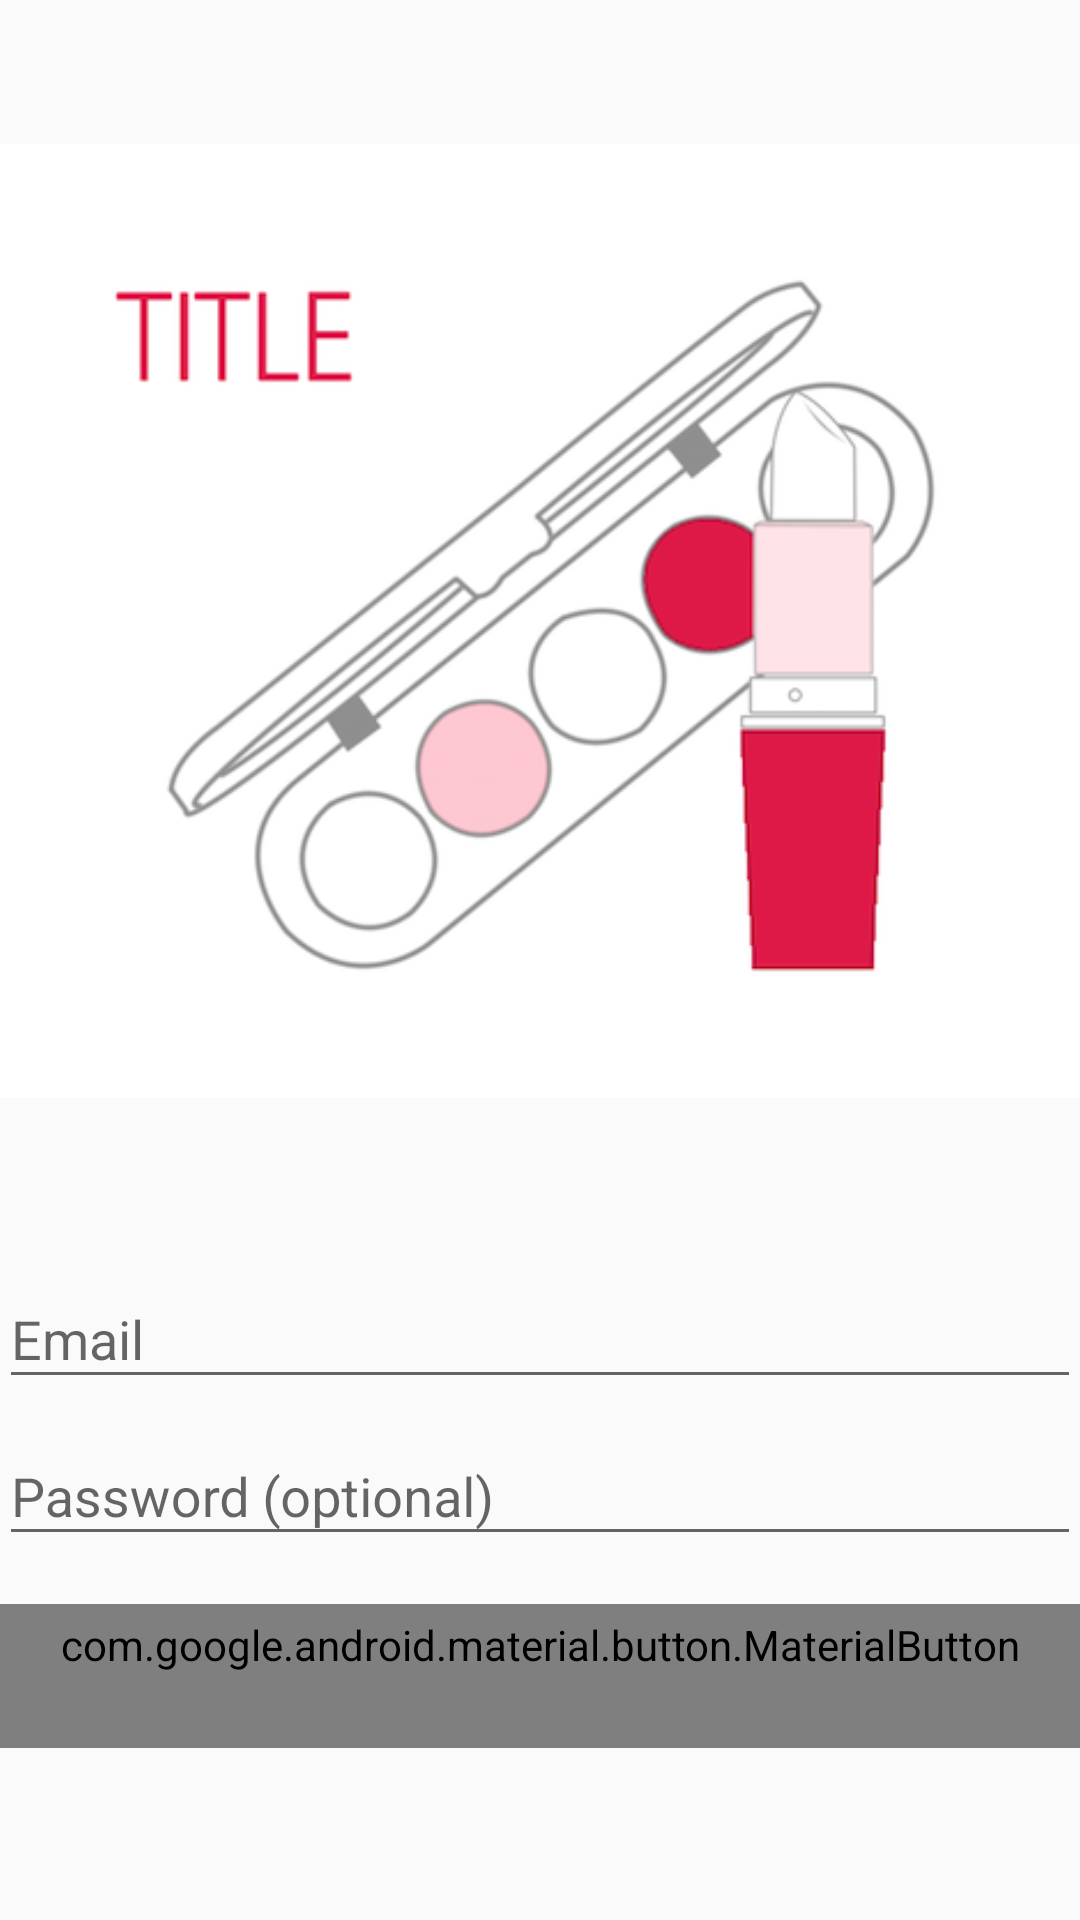

Produce the Android XML layout that renders to this screen, including the resource entries it uses.
<!-- AndroidManifest.xml: application theme AppTheme -->
<!-- res/layout/activity_login.xml -->
<?xml version="1.0" encoding="utf-8"?>
<LinearLayout xmlns:android="http://schemas.android.com/apk/res/android"
    xmlns:app="http://schemas.android.com/apk/res-auto"
    xmlns:tools="http://schemas.android.com/tools"
    android:layout_width="match_parent"
    android:layout_height="match_parent"
    android:gravity="center_horizontal"
    android:orientation="vertical"
    android:paddingBottom="@dimen/activity_vertical_margin"
    android:paddingLeft="@dimen/activity_horizontal_margin"
    android:paddingRight="@dimen/activity_horizontal_margin"
    android:paddingTop="@dimen/activity_vertical_margin"
    tools:context="dz.cosmetics.app.login.LoginActivity">

    
    <ProgressBar
        android:id="@+id/login_progress"
        style="?android:attr/progressBarStyleLarge"
        android:layout_width="wrap_content"
        android:layout_height="wrap_content"
        android:layout_marginBottom="8dp"
        android:visibility="gone" />

    <ScrollView
        android:id="@+id/login_form"
        android:layout_width="match_parent"
        android:layout_height="match_parent">

        <LinearLayout
            android:id="@+id/email_login_form"
            android:layout_width="match_parent"
            android:layout_height="wrap_content"
            android:orientation="vertical">

            <ImageView
                android:id="@+id/imageView2"
                android:layout_width="match_parent"
                android:layout_height="wrap_content"
                android:src="@drawable/logo" />

            <android.support.design.widget.TextInputLayout
                android:layout_width="match_parent"
                android:layout_height="wrap_content">

                <AutoCompleteTextView
                    android:id="@+id/email"
                    android:layout_width="match_parent"
                    android:layout_height="wrap_content"
                    android:hint="@string/prompt_email"
                    android:inputType="textEmailAddress"
                    android:maxLines="1"
                    android:singleLine="true" />

            </android.support.design.widget.TextInputLayout>

            <android.support.design.widget.TextInputLayout
                android:layout_width="match_parent"
                android:layout_height="wrap_content">

                <EditText
                    android:id="@+id/password"
                    android:layout_width="match_parent"
                    android:layout_height="wrap_content"
                    android:hint="@string/prompt_password"
                    android:imeActionId="6"
                    android:imeActionLabel="@string/action_sign_in_short"
                    android:imeOptions="actionUnspecified"
                    android:inputType="textPassword"
                    android:maxLines="1"
                    android:singleLine="true" />

            </android.support.design.widget.TextInputLayout>

            <android.support.design.button.MaterialButton
                android:id="@+id/email_sign_in_button"
                style="@style/Widget.MaterialComponents.Button.TextButton"
                android:layout_width="match_parent"
                android:layout_height="wrap_content"
                android:layout_marginTop="16dp"
                android:text="@string/action_sign_in"
                android:textStyle="bold" />

        </LinearLayout>
    </ScrollView>
</LinearLayout>
<!-- resources referenced by this layout -->
<resources>
  <!-- drawable logo: png bitmap (drawable, 56979 bytes) -->
  <string name="action_sign_in">Sign in or register</string>
  <string name="action_sign_in_short">Sign in</string>
  <string name="prompt_email">Email</string>
  <string name="prompt_password">Password (optional)</string>
  <style name="AppTheme" parent="Theme.AppCompat.Light.NoActionBar">
          
          <item name="colorPrimary">@color/colorPrimary</item>
          <item name="colorPrimaryDark">@color/colorPrimaryDark</item>
          <item name="colorAccent">@color/colorAccent</item>
      </style>
  <color name="colorPrimary">#fce4ec</color>
  <color name="colorPrimaryDark">#c9b2ba</color>
  <color name="colorAccent">#FF4081</color>
</resources>
